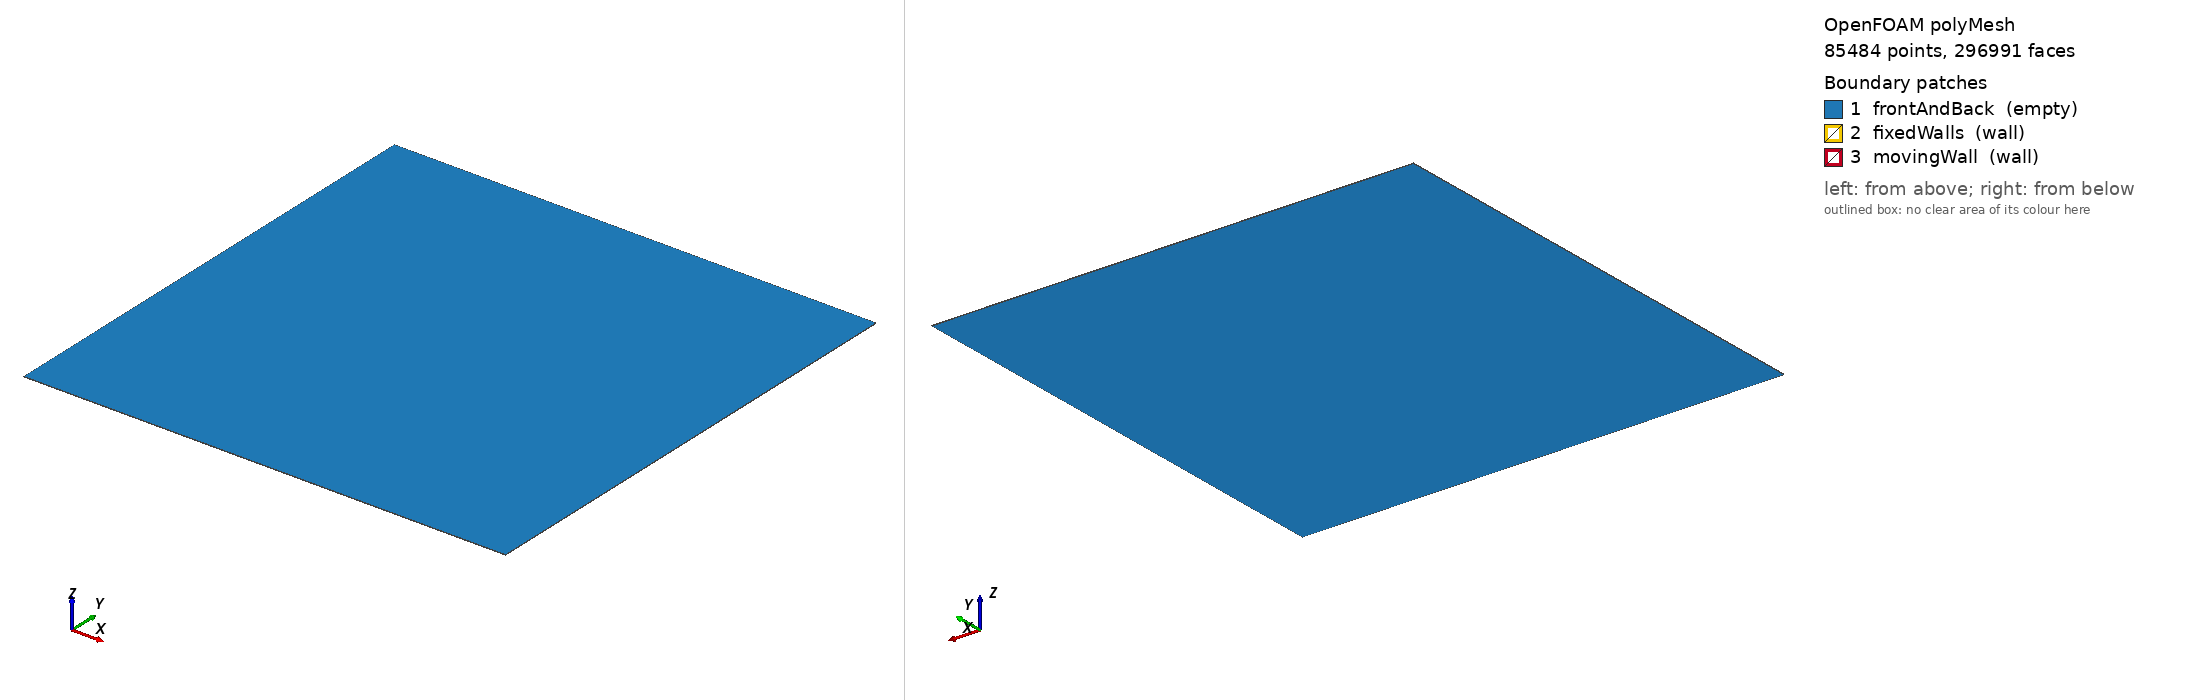

OpenFOAM case: the committed polyMesh, 85484 points, 296991 faces. Boundary patches (legend numbers): 1 frontAndBack (empty), 2 fixedWalls (wall), 3 movingWall (wall). Left view from above one corner, right view from below the opposite corner. Boundary conditions: 3 field file(s) under 0/; 3 of 3 drawn patches have an entry in a shipped field file.

=== constant/polyMesh/boundary ===
/*--------------------------------*- C++ -*----------------------------------*\
| =========                 |                                                 |
| \\      /  F ield         | OpenFOAM: The Open Source CFD Toolbox           |
|  \\    /   O peration     | Version:  2412                                  |
|   \\  /    A nd           | Website:  www.openfoam.com                      |
|    \\/     M anipulation  |                                                 |
\*---------------------------------------------------------------------------*/
FoamFile
{
    version     2.0;
    format      ascii;
    arch        "LSB;label=32;scalar=64";
    class       polyBoundaryMesh;
    location    "constant/polyMesh";
    object      boundary;
}
// * * * * * * * * * * * * * * * * * * * * * * * * * * * * * * * * * * * * * //

3
(
    frontAndBack
    {
        type            empty;
        physicalType    patch;
        nFaces          169500;
        startFace       126759;
    }
    fixedWalls
    {
        type            wall;
        physicalType    patch;
        nFaces          549;
        startFace       296259;
    }
    movingWall
    {
        type            wall;
        physicalType    patch;
        nFaces          183;
        startFace       296808;
    }
)

// ************************************************************************* //

=== 0/U ===
/*--------------------------------*- C++ -*----------------------------------*\
| =========                 |                                                 |
| \      /  F ield         | OpenFOAM: The Open Source CFD Toolbox           |
|  \    /   O peration     | Version:  v2412                                 |
|   \  /    A nd           | Website:  www.openfoam.com                      |
|    \/     M anipulation  |                                                 |
\*---------------------------------------------------------------------------*/
FoamFile
{
    version     2.0;
    format      ascii;
    class       volVectorField;
    object      U;
}
// * * * * * * * * * * * * * * * * * * * * * * * * * * * * * * * * * * * * * //

dimensions      [0 1 -1 0 0 0 0];

internalField   uniform (0.048 0 0);

boundaryField
{
    frontAndBack
    {
        type            empty;
    }
    fixedWalls
    {
        type            noSlip;
    }
    movingWall
    {
        type            fixedValue;
        value           uniform (0.048 0 0);
    }
}

// * * * * * * * * * * * * * * * * * * * * * * * * * * * * * * * * * * * * * //


=== 0/k ===
/*--------------------------------*- C++ -*----------------------------------*\
| =========                 |                                                 |
| \      /  F ield         | OpenFOAM: The Open Source CFD Toolbox           |
|  \    /   O peration     | Version:  v2412                                 |
|   \  /    A nd           | Website:  www.openfoam.com                      |
|    \/     M anipulation  |                                                 |
\*---------------------------------------------------------------------------*/
FoamFile
{
    version     2.0;
    format      ascii;
    class       volScalarField;
    object      k;
}
// * * * * * * * * * * * * * * * * * * * * * * * * * * * * * * * * * * * * * //

dimensions      [0 2 -2 0 0 0 0];

internalField   uniform 8.640000000000002e-06;

boundaryField
{
    frontAndBack
    {
        type            empty;
    }
    fixedWalls
    {
        type            kqRWallFunction;
        value           uniform 8.640000000000002e-06;
    }
    movingWall
    {
        type            kqRWallFunction;
        value           uniform 8.640000000000002e-06;
    }
}

// * * * * * * * * * * * * * * * * * * * * * * * * * * * * * * * * * * * * * //


=== 0/nut ===
/*--------------------------------*- C++ -*----------------------------------*\
| =========                 |                                                 |
| \      /  F ield         | OpenFOAM: The Open Source CFD Toolbox           |
|  \    /   O peration     | Version:  v2412                                 |
|   \  /    A nd           | Website:  www.openfoam.com                      |
|    \/     M anipulation  |                                                 |
\*---------------------------------------------------------------------------*/
FoamFile
{
    version     2.0;
    format      ascii;
    class       volScalarField;
    object      nut;
}
// * * * * * * * * * * * * * * * * * * * * * * * * * * * * * * * * * * * * * //

dimensions      [0 2 -1 0 0 0 0];

internalField   uniform 3.0428413037817148e-06;

boundaryField
{
    frontAndBack
    {
        type            empty;
    }
    fixedWalls
    {
        type            nutkWallFunction;
        value           uniform 0;
    }
    movingWall
    {
        type            nutkWallFunction;
        value           uniform 0;
    }
}

// * * * * * * * * * * * * * * * * * * * * * * * * * * * * * * * * * * * * * //


Also in the case, not shown: constant/polyMesh/faces (numeric list); constant/polyMesh/neighbour (numeric list); constant/polyMesh/owner (numeric list); constant/polyMesh/points (numeric list).
